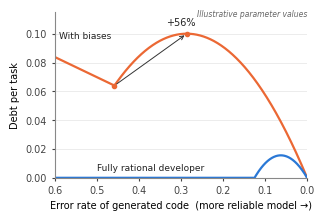

Source code (Python):
"""Figure 1: reliability paradox, debt per task D(q) from Result 4 of the TEM model."""
import numpy as np, matplotlib
matplotlib.use("Agg")
import matplotlib.pyplot as plt

def D(q, eta, phi, alpha, qbar):
    return q * (1 - eta * phi) * (1 - (1 - alpha) * np.minimum(1, q / qbar))

q = np.linspace(0.0, 0.6, 601)
rat = D(q, 0.5, 1.0, 0.0, 0.125)
beh = D(q, 0.5, 0.6, 0.2, 0.458)
plt.rcParams.update({"font.family": "DejaVu Sans", "font.size": 7})
fig, ax = plt.subplots(figsize=(3.1, 2.05), dpi=300)
ax.plot(q, beh, color="#eb6834", lw=1.6)
ax.plot(q, rat, color="#2a78d6", lw=1.6)
ax.invert_xaxis()
ax.set_xlabel("Error rate of generated code  (more reliable model →)")
ax.set_ylabel("Debt per task")
ax.set_xlim(0.6, 0); ax.set_ylim(0, 0.115)
for s in ["top", "right"]: ax.spines[s].set_visible(False)
ax.spines["left"].set_color("#888"); ax.spines["bottom"].set_color("#888")
ax.tick_params(colors="#444", length=2)
ax.grid(axis="y", color="#e5e5e5", lw=0.5); ax.set_axisbelow(True)
ax.annotate("", xy=(0.286, 0.1002), xytext=(0.458, 0.0641),
            arrowprops=dict(arrowstyle="->", color="#333", lw=0.7))
ax.plot([0.458, 0.286], [0.0641, 0.1002], "o", ms=3, color="#eb6834")
ax.text(0.30, 0.106, "+56%", ha="center", fontsize=7, color="#222")
ax.text(0.59, 0.097, "With biases", color="#222", fontsize=6.5)
ax.text(0.50, 0.005, "Fully rational developer", color="#222", fontsize=6.5)
ax.text(0.0, 0.112, "Illustrative parameter values", ha="right", fontsize=5.5, color="#666", style="italic")
fig.tight_layout(pad=0.3)
fig.savefig("fig1.png")
print(D(np.array([0.458, 0.286]), 0.5, 0.6, 0.2, 0.458), rat.max(), q[rat.argmax()])
